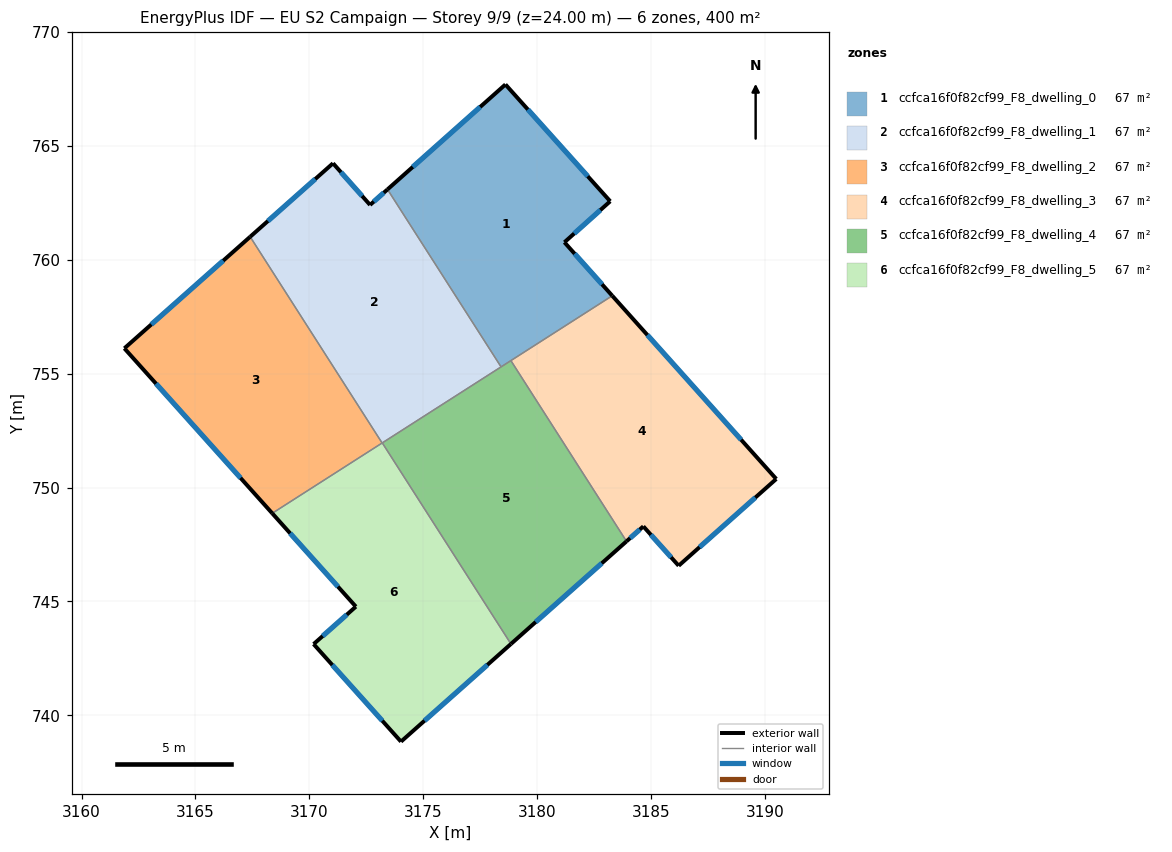
=== STOREY PLAN SPEC (per zone: floor XY polygon, exterior-wall plan segments, windows/doors) ===
zone 1: ccfca16f0f82cf99_F8_dwelling_0  (66.7 m²)
  floor: (3178.61, 767.69) (3183.21, 762.57) (3181.20, 760.76) (3183.30, 758.42) (3178.41, 755.29) (3173.43, 763.09)
  exterior wall: (3183.30, 758.42) – (3181.20, 760.76)  [3.1 m]
    window: (3182.85, 758.92) – (3181.65, 760.26)  [3.1 m²]
  exterior wall: (3178.61, 767.69) – (3173.43, 763.09)  [6.9 m]
    window: (3177.50, 766.71) – (3174.54, 764.07)  [6.8 m²]
  exterior wall: (3183.21, 762.57) – (3178.61, 767.69)  [6.9 m]
    window: (3182.22, 763.66) – (3179.59, 766.59)  [6.8 m²]
  exterior wall: (3181.20, 760.76) – (3183.21, 762.57)  [2.7 m]
    window: (3181.63, 761.15) – (3182.78, 762.18)  [2.6 m²]
  interior walls: 3
zone 2: ccfca16f0f82cf99_F8_dwelling_1  (66.7 m²)
  floor: (3173.43, 763.09) (3178.41, 755.29) (3173.19, 751.95) (3167.40, 761.01) (3171.04, 764.23) (3172.66, 762.41)
  exterior wall: (3171.04, 764.23) – (3167.40, 761.01)  [4.9 m]
    window: (3170.26, 763.54) – (3168.18, 761.70)  [4.8 m²]
  exterior wall: (3172.66, 762.41) – (3171.04, 764.23)  [2.4 m]
    window: (3172.32, 762.80) – (3171.39, 763.84)  [2.4 m²]
  exterior wall: (3173.43, 763.09) – (3172.66, 762.41)  [1.0 m]
    window: (3173.27, 762.94) – (3172.83, 762.55)  [1.0 m²]
  interior walls: 3
zone 3: ccfca16f0f82cf99_F8_dwelling_2  (66.7 m²)
  floor: (3167.40, 761.01) (3173.19, 751.95) (3168.37, 748.87) (3161.88, 756.11)
  exterior wall: (3161.88, 756.11) – (3168.37, 748.87)  [9.7 m]
    window: (3163.27, 754.56) – (3166.98, 750.42)  [9.5 m²]
  exterior wall: (3167.40, 761.01) – (3161.88, 756.11)  [7.4 m]
    window: (3166.22, 759.96) – (3163.06, 757.16)  [7.2 m²]
  interior walls: 2
zone 4: ccfca16f0f82cf99_F8_dwelling_3  (66.7 m²)
  floor: (3183.30, 758.42) (3190.49, 750.38) (3186.21, 746.57) (3184.66, 748.29) (3183.92, 747.64) (3178.85, 755.57)
  exterior wall: (3190.49, 750.38) – (3183.30, 758.42)  [10.8 m]
    window: (3188.95, 752.10) – (3184.84, 756.70)  [10.6 m²]
  exterior wall: (3186.21, 746.57) – (3190.49, 750.38)  [5.7 m]
    window: (3187.13, 747.38) – (3189.58, 749.56)  [5.6 m²]
  exterior wall: (3184.66, 748.29) – (3186.21, 746.57)  [2.3 m]
    window: (3184.99, 747.92) – (3185.88, 746.94)  [2.3 m²]
  exterior wall: (3183.92, 747.64) – (3184.66, 748.29)  [1.0 m]
    window: (3184.08, 747.78) – (3184.50, 748.15)  [1.0 m²]
  interior walls: 2
zone 5: ccfca16f0f82cf99_F8_dwelling_4  (66.7 m²)
  floor: (3178.85, 755.57) (3183.92, 747.64) (3178.85, 743.13) (3173.20, 751.96)
  exterior wall: (3178.85, 743.13) – (3183.92, 747.64)  [6.8 m]
    window: (3179.94, 744.10) – (3182.84, 746.67)  [6.7 m²]
  interior walls: 4
zone 6: ccfca16f0f82cf99_F8_dwelling_5  (66.7 m²)
  floor: (3173.20, 751.96) (3178.85, 743.13) (3174.02, 738.84) (3170.19, 743.13) (3172.04, 744.77) (3168.37, 748.87)
  exterior wall: (3168.37, 748.87) – (3172.04, 744.77)  [5.5 m]
    window: (3169.16, 747.99) – (3171.25, 745.65)  [5.4 m²]
  exterior wall: (3174.02, 738.84) – (3178.85, 743.13)  [6.5 m]
    window: (3175.06, 739.76) – (3177.82, 742.21)  [6.3 m²]
  exterior wall: (3170.19, 743.13) – (3174.02, 738.84)  [5.7 m]
    window: (3171.01, 742.21) – (3173.20, 739.76)  [5.6 m²]
  exterior wall: (3172.04, 744.77) – (3170.19, 743.13)  [2.5 m]
    window: (3171.64, 744.42) – (3170.58, 743.48)  [2.4 m²]
  interior walls: 2

=== DERIVED (storey summary) ===
Building: EU S2 Campaign
Storey: 9 of 9  (floor level z = 24.00 m)
Storey gross floor area: 400.0 m²
Zones on this storey: 6
  - ccfca16f0f82cf99_F8_dwelling_0: floor 66.7 m²; exterior wall 19.7 m (59.0 m²); 4 window(s) 19.3 m²; WWR 32.7%
  - ccfca16f0f82cf99_F8_dwelling_1: floor 66.7 m²; exterior wall 8.3 m (25.0 m²); 3 window(s) 8.2 m²; WWR 32.7%
  - ccfca16f0f82cf99_F8_dwelling_2: floor 66.7 m²; exterior wall 17.1 m (51.3 m²); 2 window(s) 16.8 m²; WWR 32.7%
  - ccfca16f0f82cf99_F8_dwelling_3: floor 66.7 m²; exterior wall 19.8 m (59.5 m²); 4 window(s) 19.4 m²; WWR 32.7%
  - ccfca16f0f82cf99_F8_dwelling_4: floor 66.7 m²; exterior wall 6.8 m (20.4 m²); 1 window(s) 6.7 m²; WWR 32.7%
  - ccfca16f0f82cf99_F8_dwelling_5: floor 66.7 m²; exterior wall 20.2 m (60.6 m²); 4 window(s) 19.8 m²; WWR 32.7%
Zone adjacency (shared interzone walls):
  - ccfca16f0f82cf99_F8_dwelling_0 ↔ ccfca16f0f82cf99_F8_dwelling_1
  - ccfca16f0f82cf99_F8_dwelling_0 ↔ ccfca16f0f82cf99_F8_dwelling_3
  - ccfca16f0f82cf99_F8_dwelling_0 ↔ ccfca16f0f82cf99_F8_dwelling_4
  - ccfca16f0f82cf99_F8_dwelling_1 ↔ ccfca16f0f82cf99_F8_dwelling_2
  - ccfca16f0f82cf99_F8_dwelling_1 ↔ ccfca16f0f82cf99_F8_dwelling_4
  - ccfca16f0f82cf99_F8_dwelling_2 ↔ ccfca16f0f82cf99_F8_dwelling_5
  - ccfca16f0f82cf99_F8_dwelling_3 ↔ ccfca16f0f82cf99_F8_dwelling_4
  - ccfca16f0f82cf99_F8_dwelling_4 ↔ ccfca16f0f82cf99_F8_dwelling_5